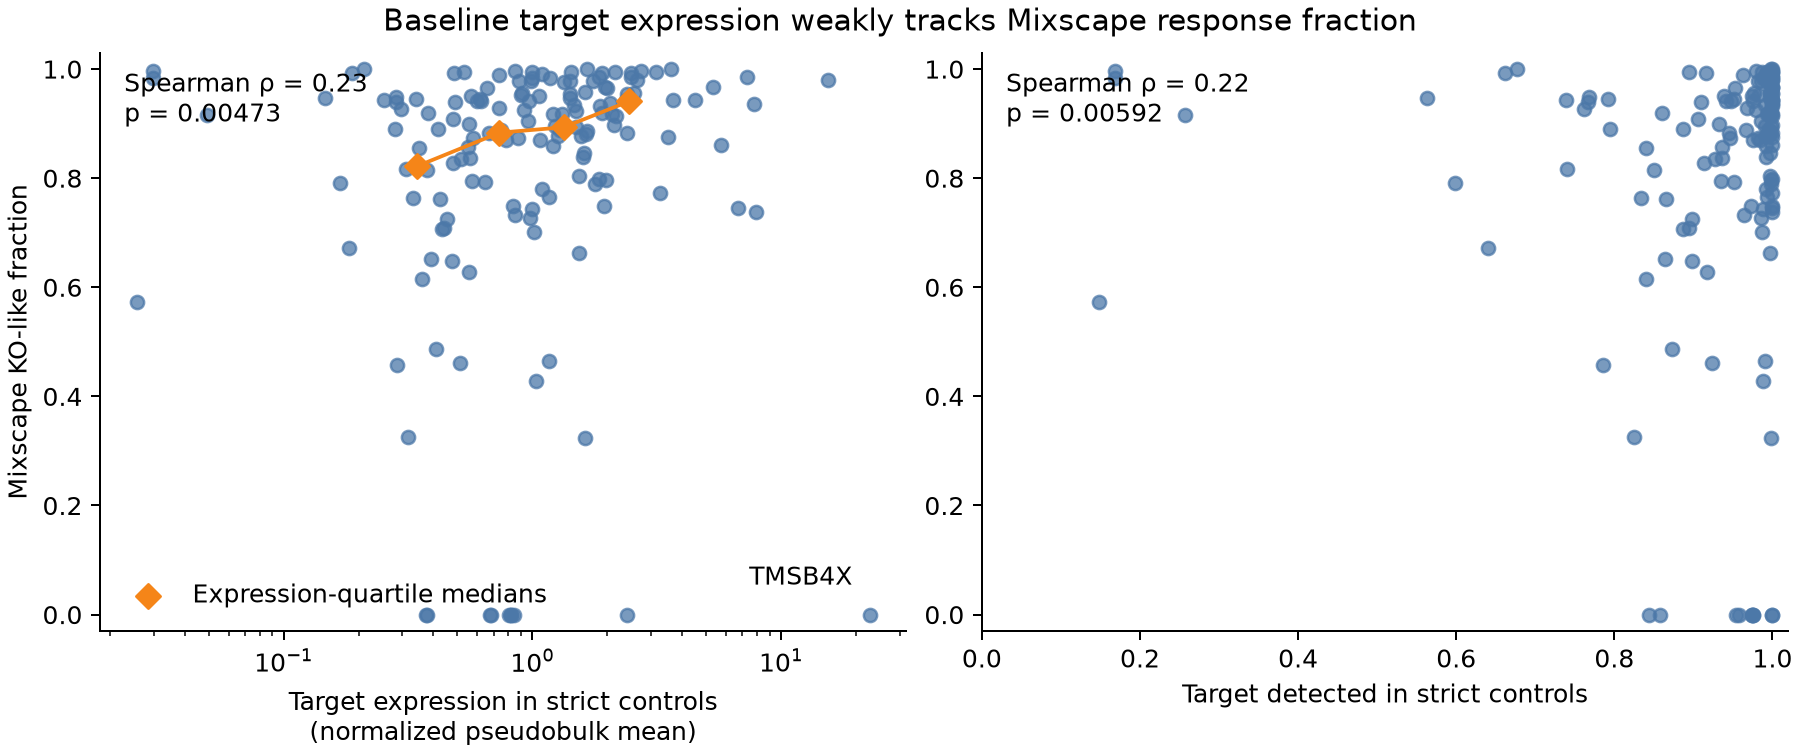

The file beside this chart, header and first rows:
target, n_pre, n_post, responder_fraction, control_mean, control_pct
ACAT2, 1765, 1661, 0.9411, 0.9673, 0.975
ACVR1B, 1400, 878, 0.6271, 0.5578, 0.9174
AKT2, 938, 860, 0.9168, 1.209, 0.9933
ANTXR1, 1448, 1149, 0.7935, 0.6453, 0.9519
ARID1A, 1256, 1243, 0.9896, 0.7336, 0.9623
ATM, 455, 348, 0.7648, 1.164, 0.9925
ATP1B1, 2121, 1883, 0.8878, 0.7448, 0.9664
ATP6V0B, 245, 114, 0.4653, 1.165, 0.9909
ATP6V0C, 33, 30, 0.9091, 0.4793, 0.9062
BIRC2, 1116, 994, 0.8907, 0.2791, 0.7942
BRD9, 67, 60, 0.8955, 1.234, 0.9907
C1QBP, 711, 304, 0.4276, 1.035, 0.9876
CALM3, 681, 0, 0.0, 0.8434, 0.9756
CAMSAP2, 1750, 0, 0.0, 0.6751, 0.9544
CASP2, 1590, 1126, 0.7082, 0.4411, 0.8939
CASP3, 1037, 818, 0.7888, 1.778, 0.9979
CAST, 2252, 1096, 0.4867, 0.4112, 0.8732
CDCA2, 1717, 1440, 0.8387, 1.595, 0.9921
CENPO, 1193, 1128, 0.9455, 0.6165, 0.9509
CHMP3, 1168, 1074, 0.9195, 0.3821, 0.8608
CLDN6, 864, 847, 0.9803, 15.42, 1
CLDN7, 1303, 975, 0.7483, 0.8327, 0.973
CREG1, 1703, 1205, 0.7076, 0.4336, 0.8872
DAXX, 1332, 1143, 0.8581, 1.21, 0.9923
DHCR24, 1420, 1058, 0.7451, 6.732, 0.9999
DHX36, 1392, 1387, 0.9964, 2.733, 0.9997
DLG5, 864, 813, 0.941, 0.6005, 0.9417
DNAJA3, 65, 64, 0.9846, 1.851, 0.9982
DNMT1, 893, 887, 0.9933, 2.484, 0.9997
DZIP3, 447, 0, 0.0, 0.6788, 0.9581
EID2, 1167, 976, 0.8363, 0.561, 0.9364
EIF4B, 1585, 1552, 0.9792, 2.629, 0.9999
EPB41L2, 219, 192, 0.8767, 1.264, 0.9946
EPHB4, 241, 175, 0.7261, 0.9773, 0.9859
ETV4, 263, 232, 0.8821, 2.392, 0.9995
EWSR1, 538, 502, 0.9331, 1.874, 0.9989
FDPS, 154, 154, 1.0, 0.2099, 0.6775
FOXH1, 1967, 1855, 0.9431, 0.2522, 0.7391
GSK3B, 1059, 946, 0.8933, 1.497, 0.9975
HAT1, 1025, 767, 0.7483, 1.935, 0.999
HIRA, 3407, 3146, 0.9234, 1.502, 0.9964
HMGB2, 1487, 1367, 0.9193, 1.909, 0.9983
HMGN1, 2004, 1939, 0.9676, 5.334, 1.0
HSBP1, 166, 149, 0.8976, 2.135, 0.9993
IDE, 2248, 0, 0.0, 0.8197, 0.9738
IGF2R, 3109, 2717, 0.8739, 0.5762, 0.946
IKBKG, 790, 515, 0.6519, 0.3918, 0.8642
INSIG1, 1363, 1113, 0.8166, 0.3103, 0.7401
IRF3, 985, 925, 0.9391, 0.4874, 0.9093
KAT2A, 2120, 2114, 0.9972, 0.02986, 0.168
KDM1A, 352, 347, 0.9858, 7.281, 1.0
KDM2B, 2142, 1964, 0.9169, 1.319, 0.9941
KDR, 2056, 1920, 0.9339, 1.471, 0.9903
KIF1B, 2407, 2269, 0.9427, 2.38, 0.9998
KIF20A, 183, 174, 0.9508, 1.067, 0.9739
KLF10, 1932, 1473, 0.7624, 0.4233, 0.865
LAD1, 1361, 0, 0.0, 0.3744, 0.8433
LRPPRC, 1053, 906, 0.8604, 5.736, 1.0
LZTR1, 1381, 1307, 0.9464, 0.1468, 0.5635
MAP1B, 784, 690, 0.8801, 1.643, 0.9958
... 90 more rows
